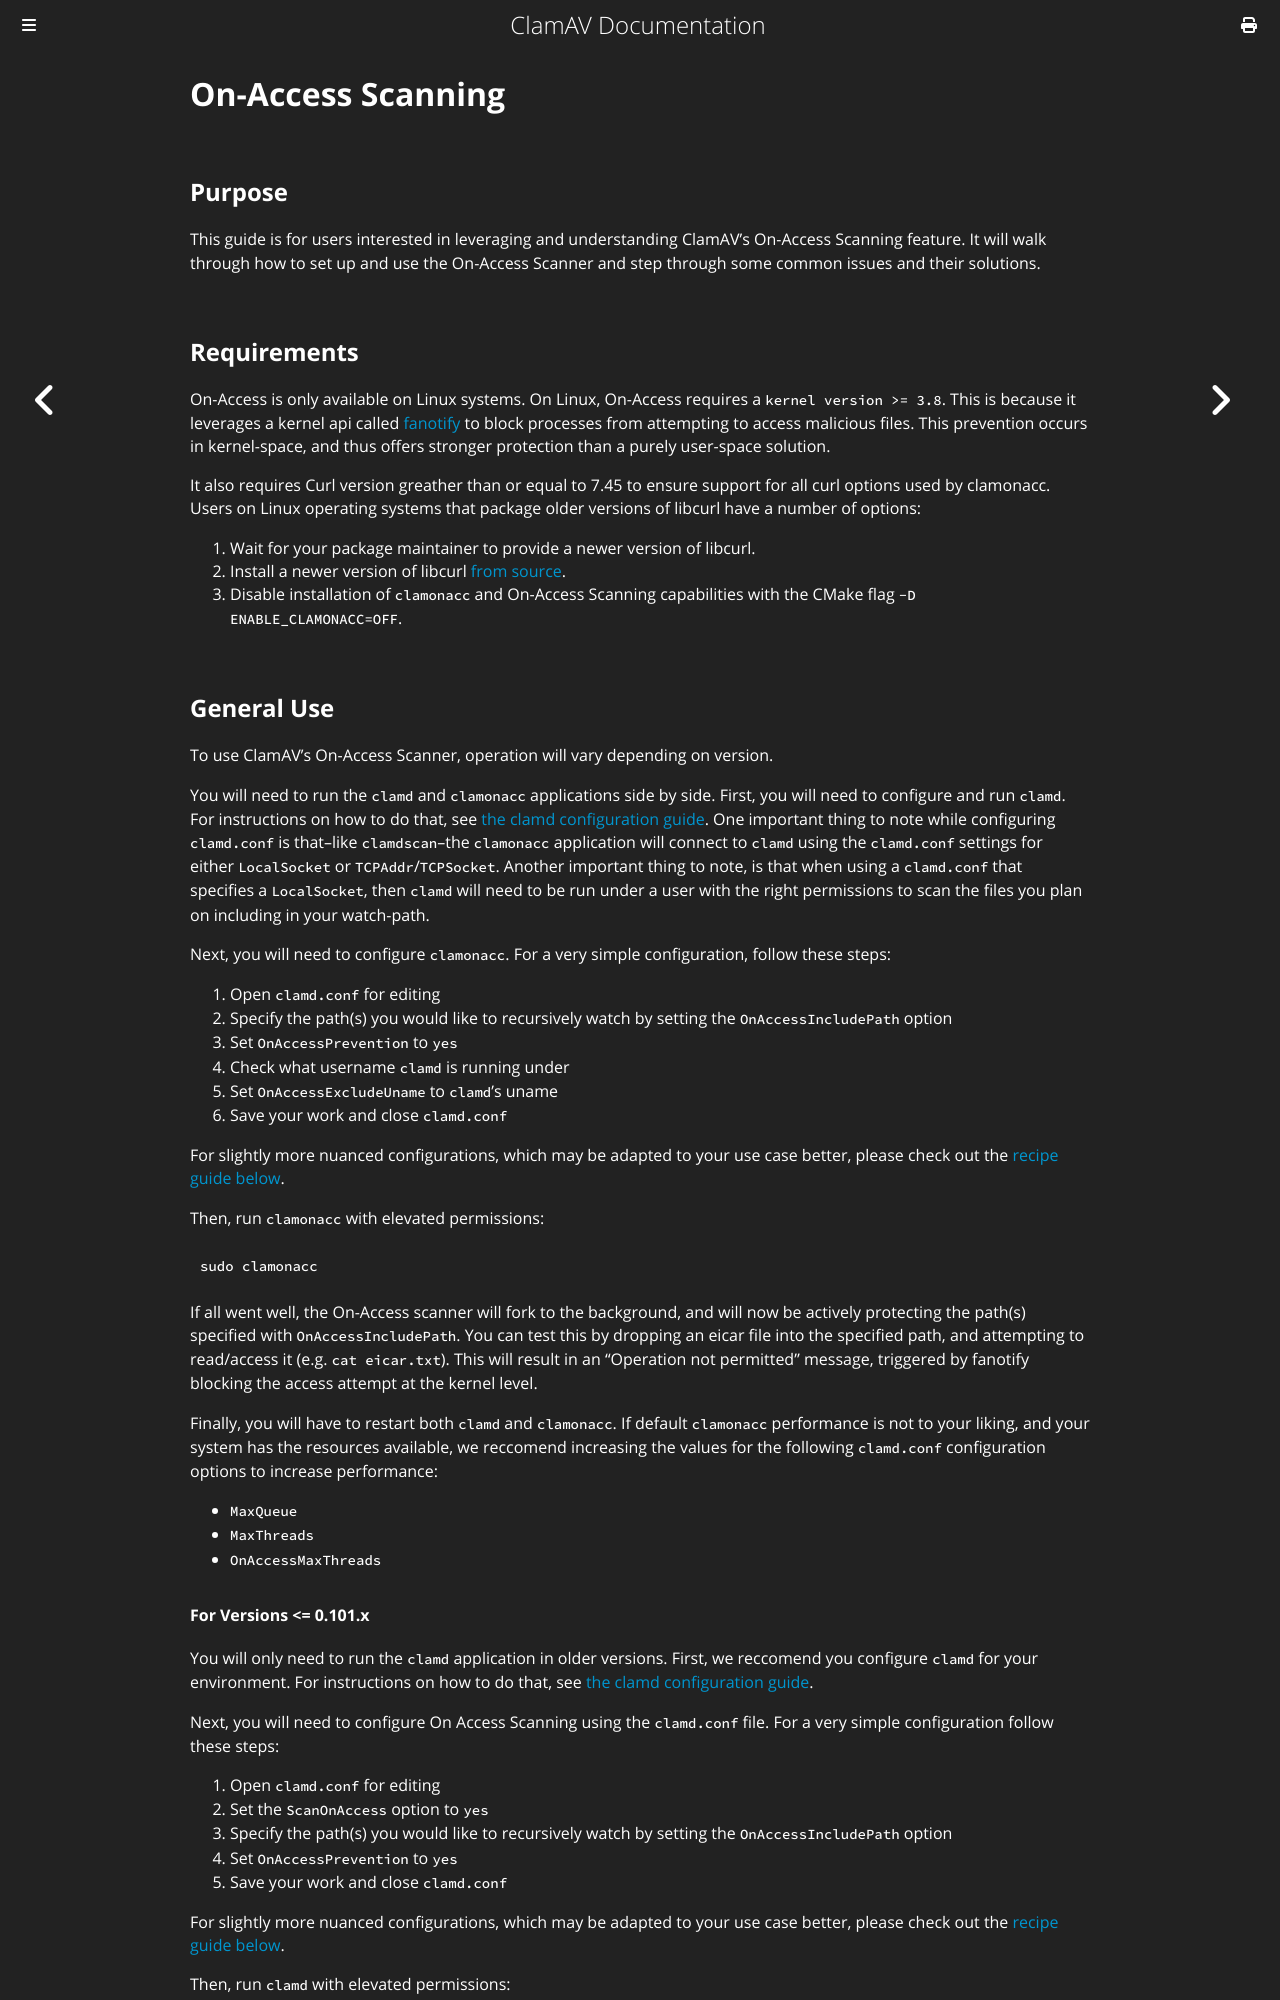

repository: Cisco-Talos/clamav-documentation · page: manual/OnAccess.html · generator: mdbook

# On-Access Scanning

## Purpose

This guide is for users interested in leveraging and understanding ClamAV's On-Access Scanning feature. It will walk through how to set up and use the On-Access Scanner and step through some common issues and their solutions.

## Requirements

On-Access is only available on Linux systems. On Linux, On-Access requires a `kernel version >= 3.8`. This is because it leverages a kernel api called [fanotify](http://man7.org/linux/man-pages/man7/fanotify.7.html) to block processes from attempting to access malicious files. This prevention occurs in kernel-space, and thus offers stronger protection than a purely user-space solution.

It also requires Curl version greather than or equal to 7.45 to ensure support for all curl options used by clamonacc. Users on Linux operating systems that package older versions of libcurl have a number of options:

1. Wait for your package maintainer to provide a newer version of libcurl.
2. Install a newer version of libcurl [from source](https://curl.haxx.se/download.html).
3. Disable installation of `clamonacc` and On-Access Scanning capabilities with the CMake flag `-D ENABLE_CLAMONACC=OFF`.

## General Use

To use ClamAV's On-Access Scanner, operation will vary depending on version.

You will need to run the `clamd` and `clamonacc` applications side by side. First, you will need to configure and run `clamd`. For instructions on how to do that, see [the clamd configuration guide](Usage/Configuration.md#clamdconf). One important thing to note while configuring `clamd.conf` is that--like `clamdscan`--the `clamonacc` application will connect to `clamd` using the `clamd.conf` settings for either `LocalSocket` or `TCPAddr`/`TCPSocket`. Another important thing to note, is that when using a `clamd.conf` that specifies a `LocalSocket`, then `clamd` will need to be run under a user with the right permissions to scan the files you plan on including in your watch-path.

Next, you will need to configure `clamonacc`. For a very simple configuration, follow these steps:

1. Open `clamd.conf` for editing
2. Specify the path(s) you would like to recursively watch by setting the `OnAccessIncludePath` option
3. Set `OnAccessPrevention` to `yes`
4. Check what username `clamd` is running under
5. Set `OnAccessExcludeUname` to `clamd`'s uname
6. Save your work and close `clamd.conf`

For slightly more nuanced configurations, which may be adapted to your use case better, please check out the [recipe guide below](#configuration-and-recipes).

Then, run `clamonacc` with elevated permissions:

```bash
sudo clamonacc
```

If all went well, the On-Access scanner will fork to the background, and will now be actively protecting the path(s) specified with `OnAccessIncludePath`. You can test this by dropping an eicar file into the specified path, and attempting to read/access it (e.g. `cat eicar.txt`). This will result in an "Operation not permitted" message, triggered by fanotify blocking the access attempt at the kernel level.

Finally, you will have to restart both `clamd` and `clamonacc`. If default `clamonacc` performance is not to your liking, and your system has the resources available, we reccomend increasing the values for the following `clamd.conf` configuration options to increase performance:

- `MaxQueue`
- `MaxThreads`
- `OnAccessMaxThreads`
